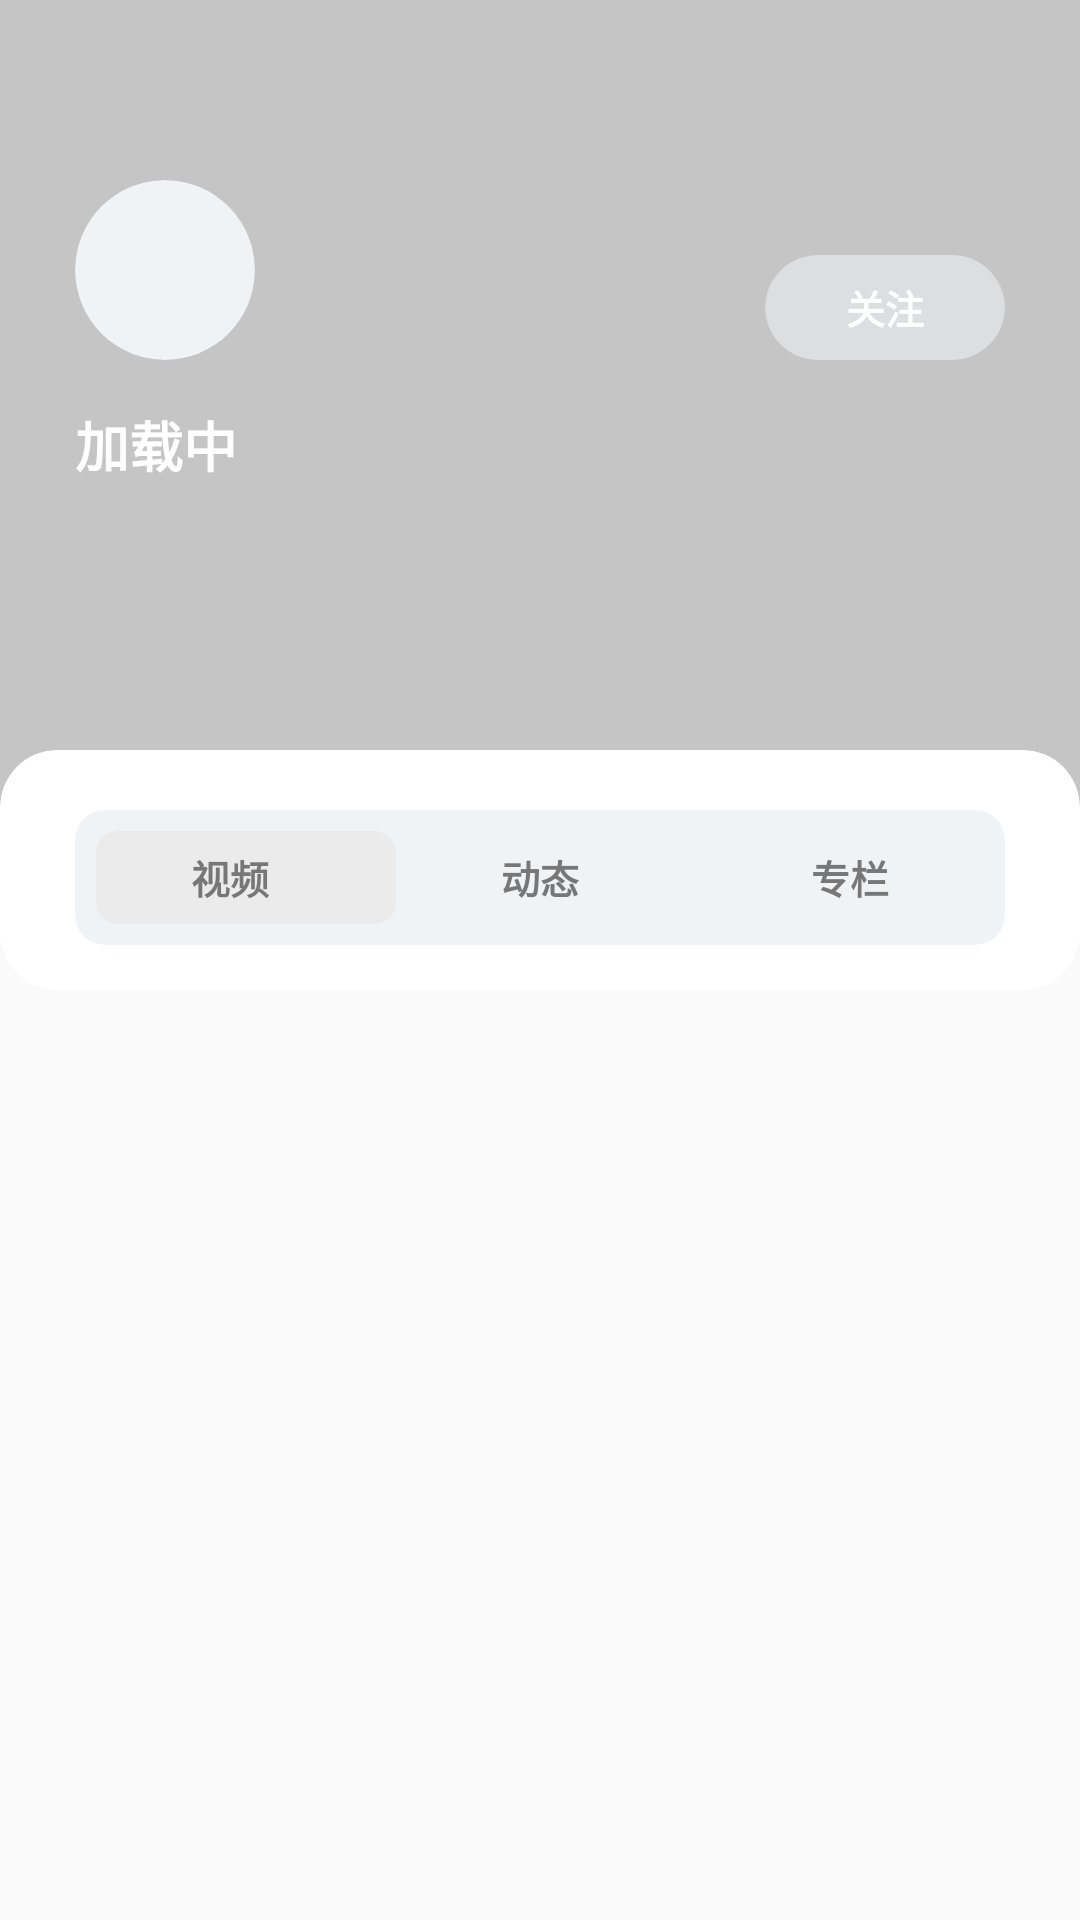

Here is an Android app screen rendered from its layout file. Give the layout XML and the strings, colors and styles it references.
<!-- AndroidManifest.xml: activity theme Theme.BiliLite.Immersive -->
<!-- res/layout/activity_user.xml -->
<?xml version="1.0" encoding="utf-8"?>
<layout xmlns:android="http://schemas.android.com/apk/res/android"
    xmlns:app="http://schemas.android.com/apk/res-auto"
    xmlns:tools="http://schemas.android.com/tools">

    <data>

    </data>
    <androidx.core.widget.NestedScrollView
        android:layout_width="match_parent"
        android:layout_height="match_parent"
        android:scrollbars="none">
    <FrameLayout
        android:layout_width="match_parent"
        android:layout_height="match_parent">

        <ImageView
            android:id="@+id/backgroud"
            android:layout_width="match_parent"
            android:layout_height="270dp"
            android:scaleType="fitXY" />
        <LinearLayout
            android:layout_width="match_parent"
            android:layout_height="270dp"
            android:orientation="vertical"
            android:background="@color/遮罩色"/>
        <LinearLayout
            android:layout_width="match_parent"
            android:layout_height="200dp"
            android:layout_marginStart="25dp"
            android:layout_marginTop="40dp"
            android:layout_marginEnd="25dp"
            android:orientation="vertical">

            <LinearLayout
                android:layout_width="match_parent"
                android:layout_height="wrap_content"
                android:layout_marginTop="20dp"
                android:orientation="horizontal">

                <LinearLayout
                    android:layout_width="0dp"
                    android:layout_height="wrap_content"
                    android:layout_weight="9">

                    <androidx.cardview.widget.CardView
                        android:layout_width="60dp"
                        android:layout_height="60dp"
                        app:cardBackgroundColor="@color/卡片边框色"
                        app:cardCornerRadius="33dp"
                        app:cardElevation="0dp"
                        android:transitionName="user_card_transition">

                        <ImageView
                            android:id="@+id/face"
                            android:layout_width="fill_parent"
                            android:layout_height="fill_parent" />
                    </androidx.cardview.widget.CardView>
                </LinearLayout>

                <androidx.cardview.widget.CardView
                    android:layout_width="80dp"
                    android:layout_height="35dp"
                    android:layout_gravity="bottom"
                    app:cardBackgroundColor="@color/进度条"
                    app:cardCornerRadius="33dp"
                    app:cardElevation="0dp">

                    <TextView
                        android:id="@+id/starbotton"
                        android:layout_width="wrap_content"
                        android:layout_height="wrap_content"
                        android:layout_gravity="center"
                        android:text="关注"
                        android:textColor="@color/白色"
                        android:textSize="13sp"
                        android:textStyle="bold" />
                </androidx.cardview.widget.CardView>
            </LinearLayout>

            <TextView
                android:id="@+id/name"
                android:layout_width="wrap_content"
                android:layout_height="wrap_content"
                android:layout_marginTop="15dp"
                android:text="加载中"
                android:textColor="@color/白色"
                android:textSize="18sp"
                android:textStyle="bold" />

            <TextView
                android:id="@+id/detail"
                android:layout_width="wrap_content"
                android:layout_height="wrap_content"
                android:layout_gravity="bottom"
                android:layout_marginTop="10dp"
                android:maxLines="2"
                android:textColor="@color/卡片边框色"
                android:textSize="14sp"
                android:textStyle="bold" />

            <LinearLayout
                android:layout_width="match_parent"
                android:layout_height="match_parent"
                android:gravity="bottom"
                android:orientation="horizontal">

                <TextView
                    android:id="@+id/star"
                    android:layout_width="wrap_content"
                    android:layout_height="wrap_content"
                    android:textColor="@color/白色"
                    android:textSize="14sp"
                    android:textStyle="bold" />

                <TextView
                    android:id="@+id/fans"
                    android:layout_width="wrap_content"
                    android:layout_height="wrap_content"
                    android:layout_marginStart="15dp"
                    android:textColor="@color/白色"
                    android:textSize="14sp"
                    android:textStyle="bold" />
            </LinearLayout>
        </LinearLayout>
        <androidx.cardview.widget.CardView
            android:layout_width="match_parent"
            android:layout_height="match_parent"
            app:cardBackgroundColor="@color/白色"
            app:cardCornerRadius="19dp"
            android:layout_marginTop="250dp"
            app:cardElevation="0dp">
            <LinearLayout
                android:layout_width="match_parent"
                android:layout_height="match_parent"
                android:orientation="vertical">
                <FrameLayout
                    android:layout_width="match_parent"
                    android:layout_height="45dp"
                    android:layout_marginStart="25dp"
                    android:layout_marginEnd="25dp"
                    android:layout_marginTop="20dp">

                    <androidx.cardview.widget.CardView
                        android:layout_width="match_parent"
                        android:layout_height="match_parent"
                        app:cardBackgroundColor="@color/卡片边框色"
                        app:cardCornerRadius="10dp"
                        app:cardElevation="0dp" />

                    <androidx.cardview.widget.CardView
                        android:layout_width="100dp"
                        android:layout_height="match_parent"
                        android:layout_margin="7dp"
                        app:cardBackgroundColor="@color/卡片选中色"
                        app:cardCornerRadius="7dp"
                        app:cardElevation="0dp"
                        android:id="@+id/CheckBottom"/>

                    <LinearLayout
                        android:layout_width="match_parent"
                        android:layout_height="match_parent"
                        android:orientation="horizontal">

                        <LinearLayout
                            android:layout_width="0dp"
                            android:layout_height="wrap_content"
                            android:layout_gravity="center"
                            android:layout_weight="1"
                            android:orientation="vertical">

                            <TextView
                                android:layout_width="wrap_content"
                                android:layout_height="wrap_content"
                                android:layout_gravity="center"
                                android:text="视频"
                                android:textColor="@color/图片颜色"
                                android:textSize="13sp"
                                android:textStyle="bold" />
                        </LinearLayout>

                        <LinearLayout
                            android:layout_width="0dp"
                            android:layout_height="wrap_content"
                            android:layout_gravity="center"
                            android:layout_weight="1"
                            android:orientation="vertical">

                            <TextView
                                android:layout_width="wrap_content"
                                android:layout_height="wrap_content"
                                android:layout_gravity="center"
                                android:text="动态"
                                android:textColor="@color/图片颜色"
                                android:textSize="13sp"
                                android:textStyle="bold" />
                        </LinearLayout>

                        <LinearLayout
                            android:layout_width="0dp"
                            android:layout_height="wrap_content"
                            android:layout_gravity="center"
                            android:layout_weight="1"
                            android:orientation="vertical">

                            <TextView
                                android:layout_width="wrap_content"
                                android:layout_height="wrap_content"
                                android:layout_gravity="center"
                                android:text="专栏"
                                android:textColor="@color/图片颜色"
                                android:textSize="13sp"
                                android:textStyle="bold" />
                        </LinearLayout>
                    </LinearLayout>
                </FrameLayout>

                <androidx.viewpager2.widget.ViewPager2
                    android:id="@+id/ViewPager"
                    android:layout_width="match_parent"
                    android:layout_height="match_parent"
                    android:layout_marginTop="15dp"
                    android:layout_marginStart="25dp"
                    android:layout_marginEnd="25dp"/>
            </LinearLayout>
        </androidx.cardview.widget.CardView>

    </FrameLayout>
    </androidx.core.widget.NestedScrollView>
</layout>
<!-- resources referenced by this layout -->
<resources>
  <style name="Theme.BiliLite.Immersive" parent="Theme.AppCompat.Light.NoActionBar">
          
          <item name="android:windowTranslucentStatus">true</item>
          
          <item name="android:windowTranslucentNavigation">true</item>
      </style>
</resources>
